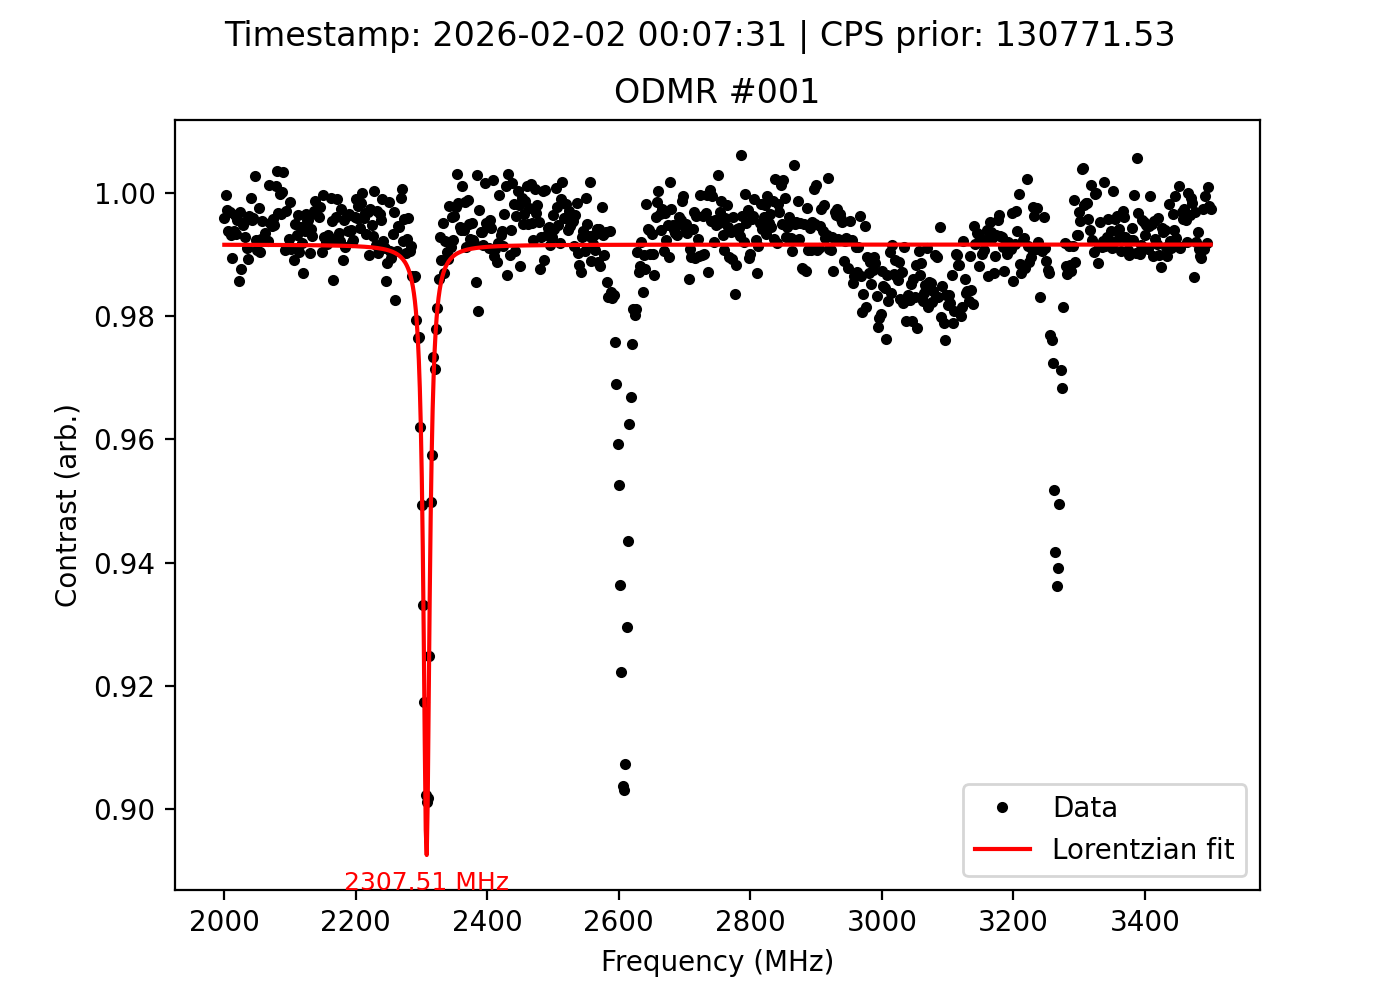

Data behind this chart, as committed beside it:
frequency_MHz, signal, reference, ratio, cps_prior, timestamp
2000, 140011, 140579, 0.996, 130772, 2026-02-02 00:07:31
2002, 140412, 140449, 0.9997, 130772, 2026-02-02 00:07:31
2004, 140142, 140524, 0.9973, 130772, 2026-02-02 00:07:31
2006, 139711, 140577, 0.9938, 130772, 2026-02-02 00:07:31
2008, 139698, 140123, 0.997, 130772, 2026-02-02 00:07:31
2010, 139763, 140716, 0.9932, 130772, 2026-02-02 00:07:31
2012, 139825, 141315, 0.9895, 130772, 2026-02-02 00:07:31
2014, 139932, 140799, 0.9938, 130772, 2026-02-02 00:07:31
2016, 140057, 140554, 0.9965, 130772, 2026-02-02 00:07:31
2018, 140241, 141181, 0.9933, 130772, 2026-02-02 00:07:31
2020, 140650, 141260, 0.9957, 130772, 2026-02-02 00:07:31
2022, 140365, 142381, 0.9858, 130772, 2026-02-02 00:07:31
2024, 140605, 141029, 0.997, 130772, 2026-02-02 00:07:31
2026, 140541, 142279, 0.9878, 130772, 2026-02-02 00:07:31
2028, 140689, 141416, 0.9949, 130772, 2026-02-02 00:07:31
2030, 141071, 141722, 0.9954, 130772, 2026-02-02 00:07:31
2032, 141625, 142635, 0.9929, 130772, 2026-02-02 00:07:31
2034, 141310, 142566, 0.9912, 130772, 2026-02-02 00:07:31
2036, 140918, 142426, 0.9894, 130772, 2026-02-02 00:07:31
2038, 142356, 142873, 0.9964, 130772, 2026-02-02 00:07:31
2040, 141453, 141563, 0.9992, 130772, 2026-02-02 00:07:31
2042, 141300, 141907, 0.9957, 130772, 2026-02-02 00:07:31
2044, 141223, 141795, 0.996, 130772, 2026-02-02 00:07:31
2046, 141063, 140654, 1.003, 130772, 2026-02-02 00:07:31
2048, 139999, 141068, 0.9924, 130772, 2026-02-02 00:07:31
2050, 140359, 141665, 0.9908, 130772, 2026-02-02 00:07:31
2052, 140641, 140973, 0.9976, 130772, 2026-02-02 00:07:31
2054, 139952, 141294, 0.9905, 130772, 2026-02-02 00:07:31
2056, 140140, 141197, 0.9925, 130772, 2026-02-02 00:07:31
2058, 140221, 140855, 0.9955, 130772, 2026-02-02 00:07:31
2060, 140275, 141278, 0.9929, 130772, 2026-02-02 00:07:31
2062, 140032, 140947, 0.9935, 130772, 2026-02-02 00:07:31
2064, 140234, 141308, 0.9924, 130772, 2026-02-02 00:07:31
2066, 140793, 141885, 0.9923, 130772, 2026-02-02 00:07:31
2068, 141268, 141067, 1.001, 130772, 2026-02-02 00:07:31
2070, 140943, 141629, 0.9952, 130772, 2026-02-02 00:07:31
2072, 140575, 141318, 0.9947, 130772, 2026-02-02 00:07:31
2074, 141544, 142142, 0.9958, 130772, 2026-02-02 00:07:31
2076, 141080, 141800, 0.9949, 130772, 2026-02-02 00:07:31
2078, 141464, 141302, 1.001, 130772, 2026-02-02 00:07:31
2080, 141398, 140885, 1.004, 130772, 2026-02-02 00:07:31
2082, 140596, 141054, 0.9968, 130772, 2026-02-02 00:07:31
2084, 141078, 141092, 0.9999, 130772, 2026-02-02 00:07:31
2086, 140004, 140464, 0.9967, 130772, 2026-02-02 00:07:31
2088, 139402, 139371, 1, 130772, 2026-02-02 00:07:31
2090, 138898, 138426, 1.003, 130772, 2026-02-02 00:07:31
2092, 137476, 138751, 0.9908, 130772, 2026-02-02 00:07:31
2094, 137868, 138272, 0.9971, 130772, 2026-02-02 00:07:31
2096, 137506, 138726, 0.9912, 130772, 2026-02-02 00:07:31
2098, 137348, 138363, 0.9927, 130772, 2026-02-02 00:07:31
2100, 137882, 138080, 0.9986, 130772, 2026-02-02 00:07:31
2102, 137852, 139112, 0.9909, 130772, 2026-02-02 00:07:31
2104, 138399, 139630, 0.9912, 130772, 2026-02-02 00:07:31
2106, 138738, 140264, 0.9891, 130772, 2026-02-02 00:07:31
2108, 139524, 140218, 0.9951, 130772, 2026-02-02 00:07:31
2110, 138967, 139905, 0.9933, 130772, 2026-02-02 00:07:31
2112, 140425, 140915, 0.9965, 130772, 2026-02-02 00:07:31
2114, 139552, 140890, 0.9905, 130772, 2026-02-02 00:07:31
2116, 140443, 141221, 0.9945, 130772, 2026-02-02 00:07:31
2118, 140059, 141188, 0.992, 130772, 2026-02-02 00:07:31
... 691 more rows
